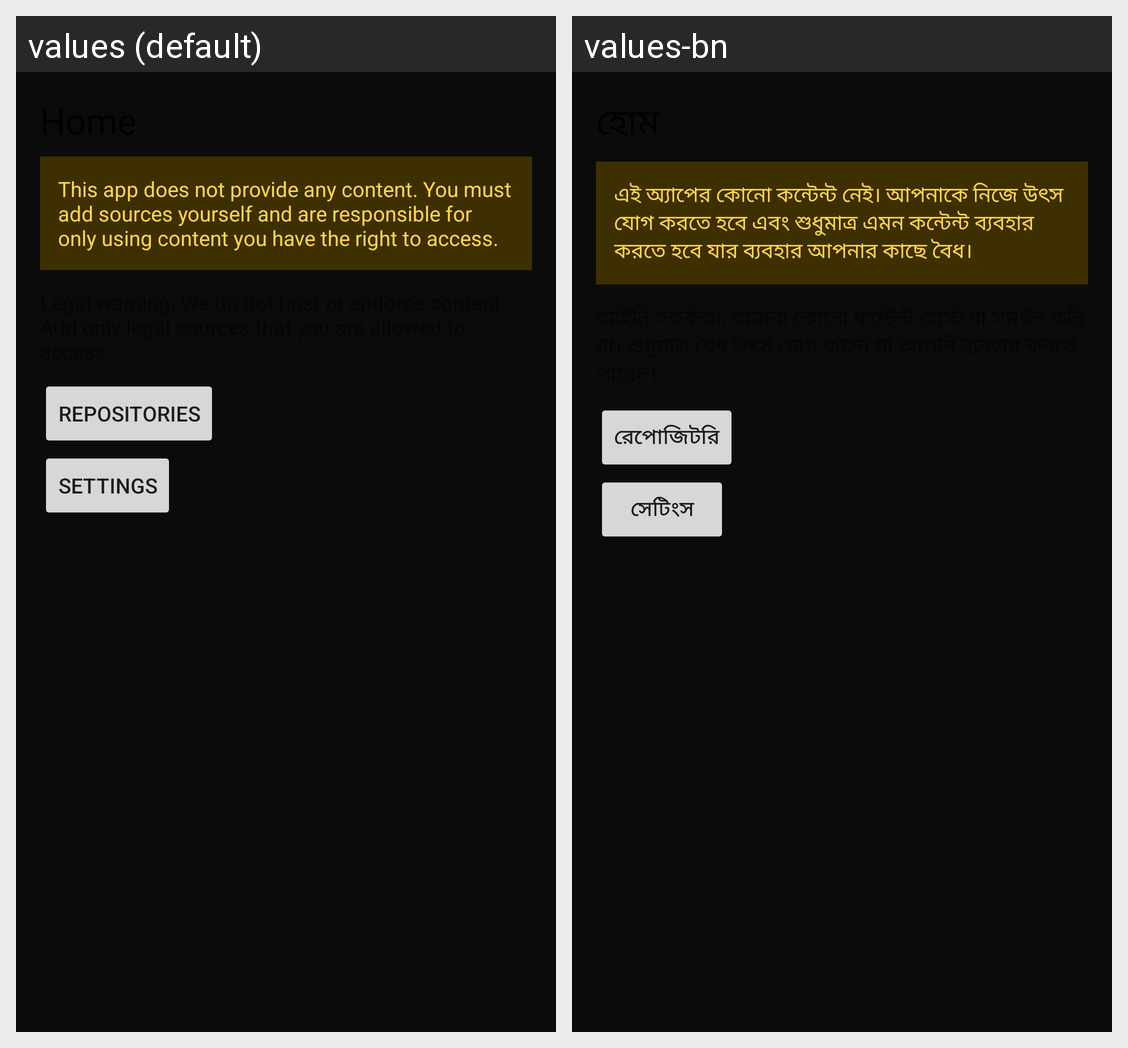

Here is an Android app screen in its default locale and in the app's own translations. Write out the translated-string differences for the strings that appear on this screen.
Android screen res/layout/fragment_home.xml rendered under 2 locales, left to right: values (default), values-bn. Device: Nexus 5 (rendered at 1080×1920; each locale shown at half size, 540×960, under a caption strip naming it); theme Theme.RepoPlayer.
Strings drawn on this screen, with the default value and each locale's value (text and hints the layout hard-codes, and strings that could not be matched under every locale, appear in the picture but are not listed):

warning_no_content
  values: This app does not provide any content. You must add sources yourself and are responsible for only using content you have the right to access.
  values-bn: এই অ্যাপের কোনো কন্টেন্ট নেই। আপনাকে নিজে উৎস যোগ করতে হবে এবং শুধুমাত্র এমন কন্টেন্ট ব্যবহার করতে হবে যার ব্যবহার আপনার কাছে বৈধ।

repo_title
  values: Repositories
  values-bn: রেপোজিটরি

settings_title
  values: Settings
  values-bn: সেটিংস
